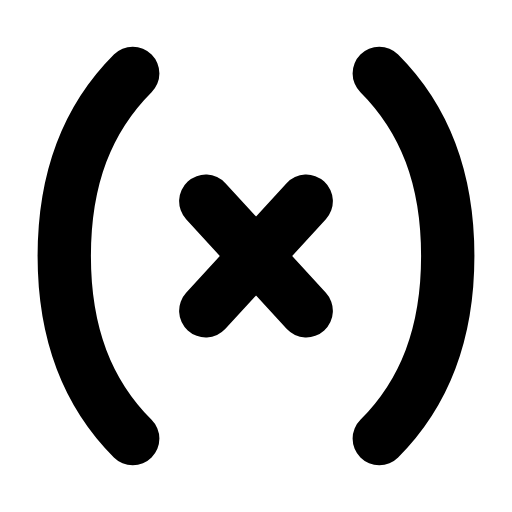
t = 0.00 s
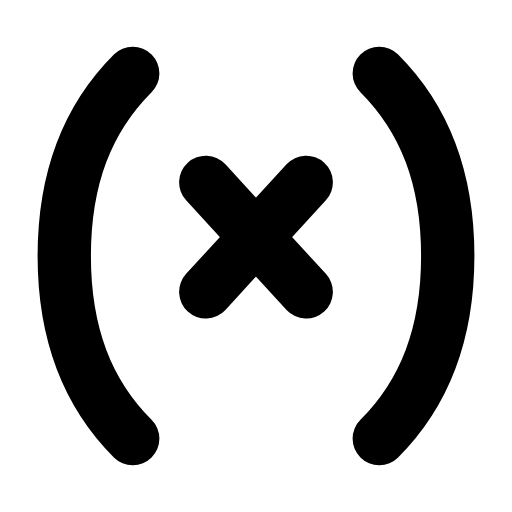
t = 0.29 s
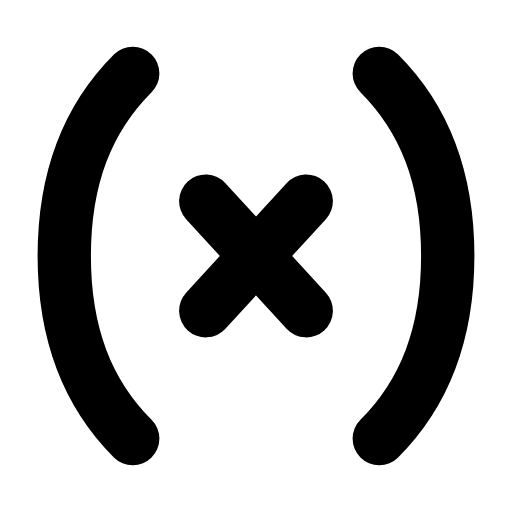
t = 0.60 s
t = 0.88 s: frame unchanged from t = 0.00 s, image omitted
t = 1.19 s: frame unchanged from t = 0.00 s, image omitted
t = 1.50 s: frame unchanged from t = 0.00 s, image omitted

The animated SVG that drew these frames (rendered in a browser with its animation timeline set to each time). Animation: 1 SMIL element (animateTransform=1); one cycle of 1.80 s, repeats indefinitely.

<svg xmlns="http://www.w3.org/2000/svg" width="24" height="24" viewBox="0 0 24 24" fill="none"><g transform="translate(-0.84 -0.84) scale(1.07)"><path stroke="currentColor" stroke-width="2.336" stroke-linecap="round" stroke-linejoin="round" fill="none" d="M6.6 4C4.6 6 3.6 8.6 3.6 12S4.6 18 6.6 20"></path><path stroke="currentColor" stroke-width="2.336" stroke-linecap="round" stroke-linejoin="round" fill="none" d="M17.4 4C19.4 6 20.4 8.6 20.4 12S19.4 18 17.4 20"></path><g><animateTransform attributeName="transform" type="translate" values="0 0;0 0;0 -1;0 0;0 0;0 0;0 0;0 -1;0 0;0 0;0 0" keyTimes="0;0.135;0.2475;0.36;0.45;0.6;0.66;0.735;0.81;0.9;1" dur="1.8s" repeatCount="indefinite" calcMode="spline" keySplines="0.16 1 0.3 1;0.16 1 0.3 1;0.16 1 0.3 1;0.16 1 0.3 1;0.16 1 0.3 1;0.16 1 0.3 1;0.16 1 0.3 1;0.16 1 0.3 1;0.16 1 0.3 1;0.16 1 0.3 1"/><line stroke="currentColor" stroke-width="2.336" stroke-linecap="round" stroke-linejoin="round" fill="none" x1="9.8" x2="14.2" y1="9.6" y2="14.4"></line><line stroke="currentColor" stroke-width="2.336" stroke-linecap="round" stroke-linejoin="round" fill="none" x1="14.2" x2="9.8" y1="9.6" y2="14.4"></line></g></g></svg>
